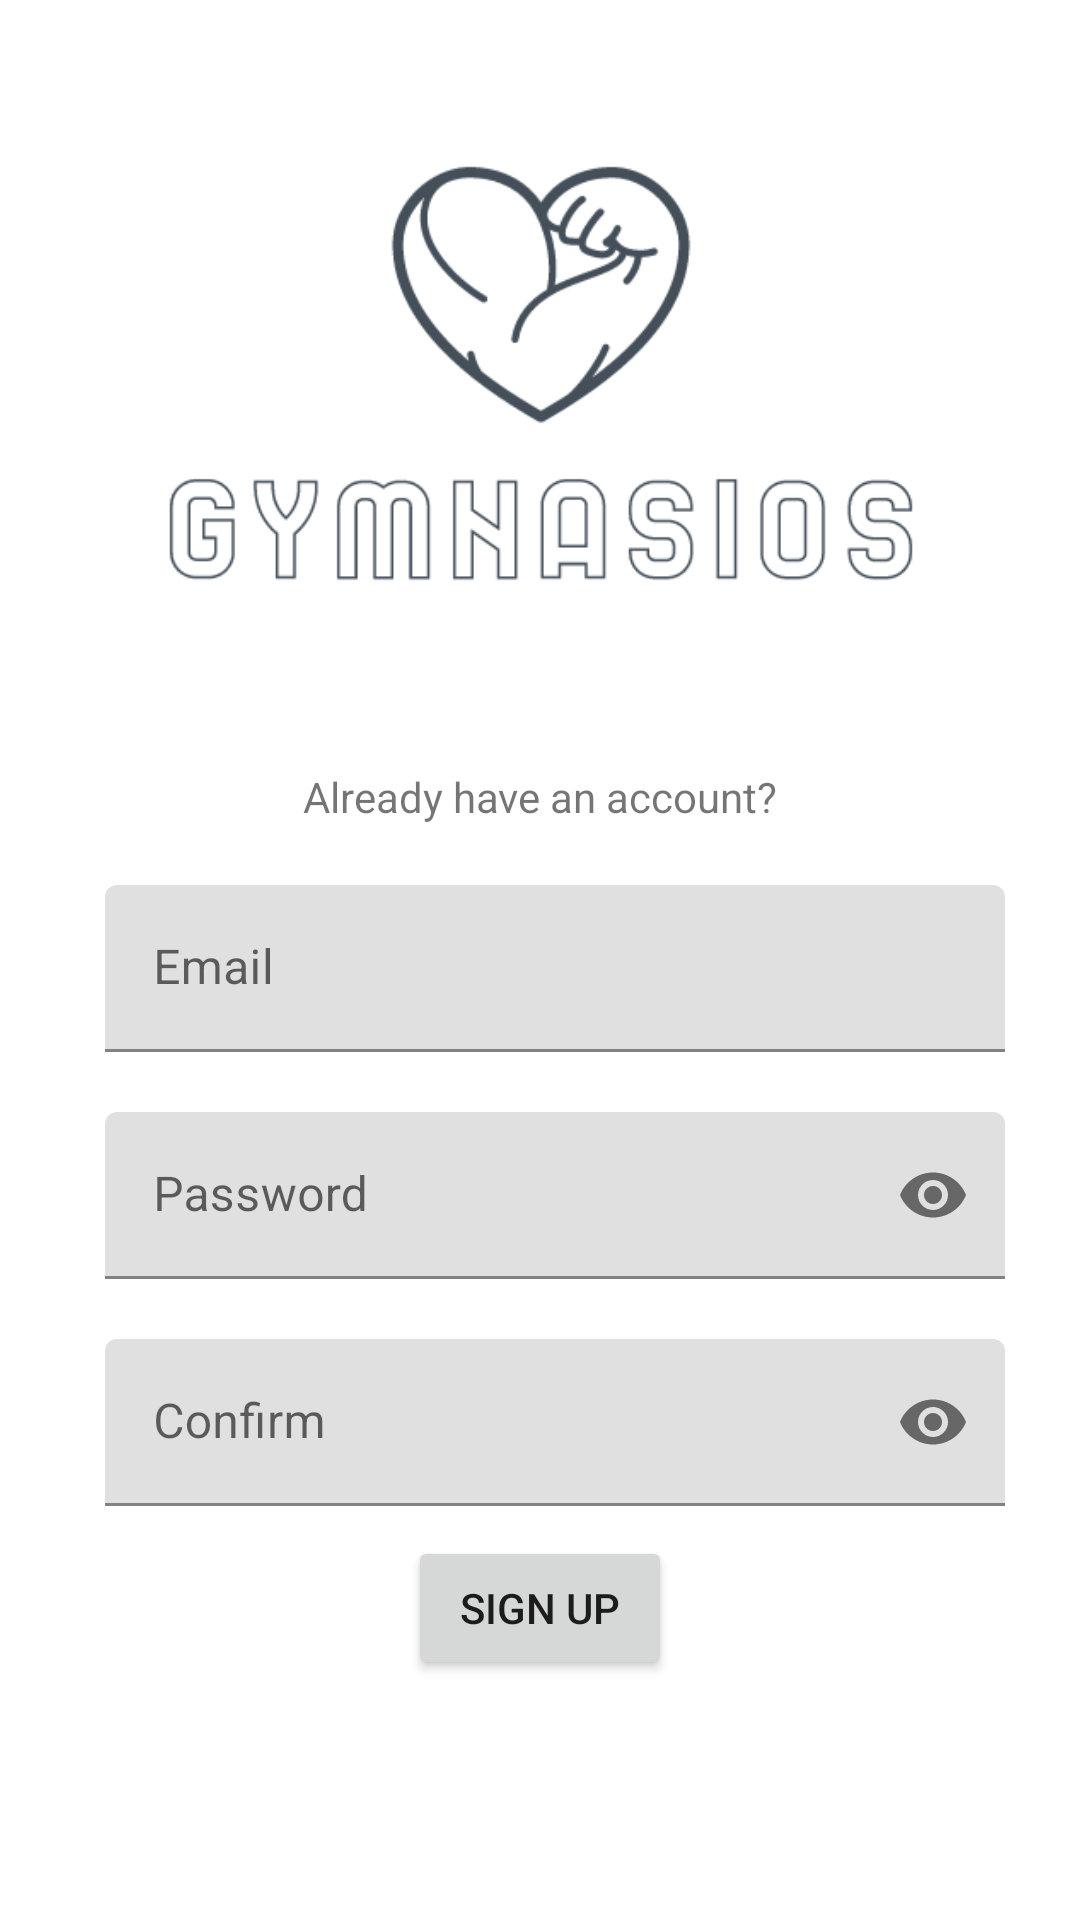

This screen was rendered from an Android layout file. Write that file and the resources it references.
<!-- AndroidManifest.xml: application theme Theme.Gymnasios -->
<!-- res/layout/activity_sign_up.xml -->
<?xml version="1.0" encoding="utf-8"?>
<androidx.constraintlayout.widget.ConstraintLayout xmlns:android="http://schemas.android.com/apk/res/android"
    xmlns:app="http://schemas.android.com/apk/res-auto"
    xmlns:tools="http://schemas.android.com/tools"
    android:layout_width="match_parent"
    android:layout_height="match_parent"
    tools:context=".SignUpActivity">

    <ImageView
        android:id="@+id/textView"
        android:layout_width="362dp"
        android:layout_height="145dp"
        android:layout_marginTop="50dp"
        android:src="@drawable/mid_logo"
        app:layout_constraintEnd_toEndOf="parent"
        app:layout_constraintStart_toStartOf="parent"
        app:layout_constraintTop_toTopOf="parent" />


    <com.google.android.material.textfield.TextInputLayout
        android:id="@+id/textInputLayoutEmail"
        android:layout_width="300dp"
        android:layout_height="wrap_content"
        android:layout_marginStart="30dp"
        android:layout_marginTop="100dp"
        android:layout_marginEnd="20dp"
        app:startIconDrawable="@drawable/ic_email"
        app:layout_constraintEnd_toEndOf="parent"
        app:layout_constraintStart_toStartOf="parent"
        app:layout_constraintTop_toBottomOf="@+id/textView">

        <com.google.android.material.textfield.TextInputEditText
            android:id="@+id/etEmail"
            android:layout_width="match_parent"
            android:layout_height="wrap_content"
            android:hint="Email" />
    </com.google.android.material.textfield.TextInputLayout>

    <com.google.android.material.textfield.TextInputLayout
        android:id="@+id/textInputLayoutPassword"
        android:layout_width="300dp"
        android:layout_height="wrap_content"
        android:layout_marginStart="30dp"
        android:layout_marginTop="20dp"
        android:layout_marginEnd="20dp"
        app:passwordToggleEnabled="true"
        app:startIconDrawable="@drawable/ic_lock"
        app:layout_constraintEnd_toEndOf="parent"
        app:layout_constraintStart_toStartOf="parent"
        app:layout_constraintTop_toBottomOf="@+id/textInputLayoutEmail">

        <com.google.android.material.textfield.TextInputEditText
            android:id="@+id/etPassword"
            android:layout_width="match_parent"
            android:layout_height="wrap_content"
            android:inputType="textPassword"
            android:hint="Password" />
    </com.google.android.material.textfield.TextInputLayout>

    <com.google.android.material.textfield.TextInputLayout
        android:id="@+id/textInputLayoutConfirmPassword"
        android:layout_width="300dp"
        android:layout_height="wrap_content"
        android:layout_marginStart="30dp"
        android:layout_marginTop="20dp"
        android:layout_marginEnd="20dp"
        app:passwordToggleEnabled="true"
        app:startIconDrawable="@drawable/ic_lock"
        app:layout_constraintEnd_toEndOf="parent"
        app:layout_constraintStart_toStartOf="parent"
        app:layout_constraintTop_toBottomOf="@+id/textInputLayoutPassword">

        <com.google.android.material.textfield.TextInputEditText
            android:id="@+id/etConfirmPassword"
            android:layout_width="match_parent"
            android:layout_height="wrap_content"
            android:inputType="textPassword"
            android:hint="Confirm" />
    </com.google.android.material.textfield.TextInputLayout>

    <Button
        android:id="@+id/btnSignUp"
        android:layout_width="wrap_content"
        android:layout_height="wrap_content"
        android:layout_marginTop="10dp"
        android:text="Sign up"
        app:layout_constraintEnd_toEndOf="parent"
        app:layout_constraintStart_toStartOf="parent"
        app:layout_constraintTop_toBottomOf="@+id/textInputLayoutConfirmPassword" />

    <TextView
        android:id="@+id/BackToSignIn"
        android:layout_width="wrap_content"
        android:layout_height="wrap_content"
        android:layout_marginBottom="20dp"
        android:text="Already have an account?"
        app:layout_constraintBottom_toTopOf="@+id/textInputLayoutEmail"
        app:layout_constraintEnd_toEndOf="parent"
        app:layout_constraintStart_toStartOf="parent" />

</androidx.constraintlayout.widget.ConstraintLayout>
<!-- resources referenced by this layout -->
<resources>
  <!-- drawable mid_logo: png bitmap (drawable, 12160 bytes) -->
  <style name="Theme.Gymnasios" parent="Theme.MaterialComponents.DayNight.DarkActionBar">
          
          <item name="colorPrimary">@color/lavender</item>
          <item name="colorPrimaryVariant">@color/lavender</item>
          <item name="colorOnPrimary">@color/white</item>
          
          <item name="colorSecondary">@color/teal_200</item>
          <item name="colorSecondaryVariant">@color/teal_700</item>
          <item name="colorOnSecondary">@color/black</item>
          
          <item name="android:statusBarColor">?attr/colorPrimaryVariant</item>
          
      </style>
  <color name="lavender">#8692F7</color>
  <color name="white">#FFFFFFFF</color>
  <color name="teal_200">#FF03DAC5</color>
  <color name="teal_700">#FF018786</color>
  <color name="black">#FF000000</color>
</resources>
